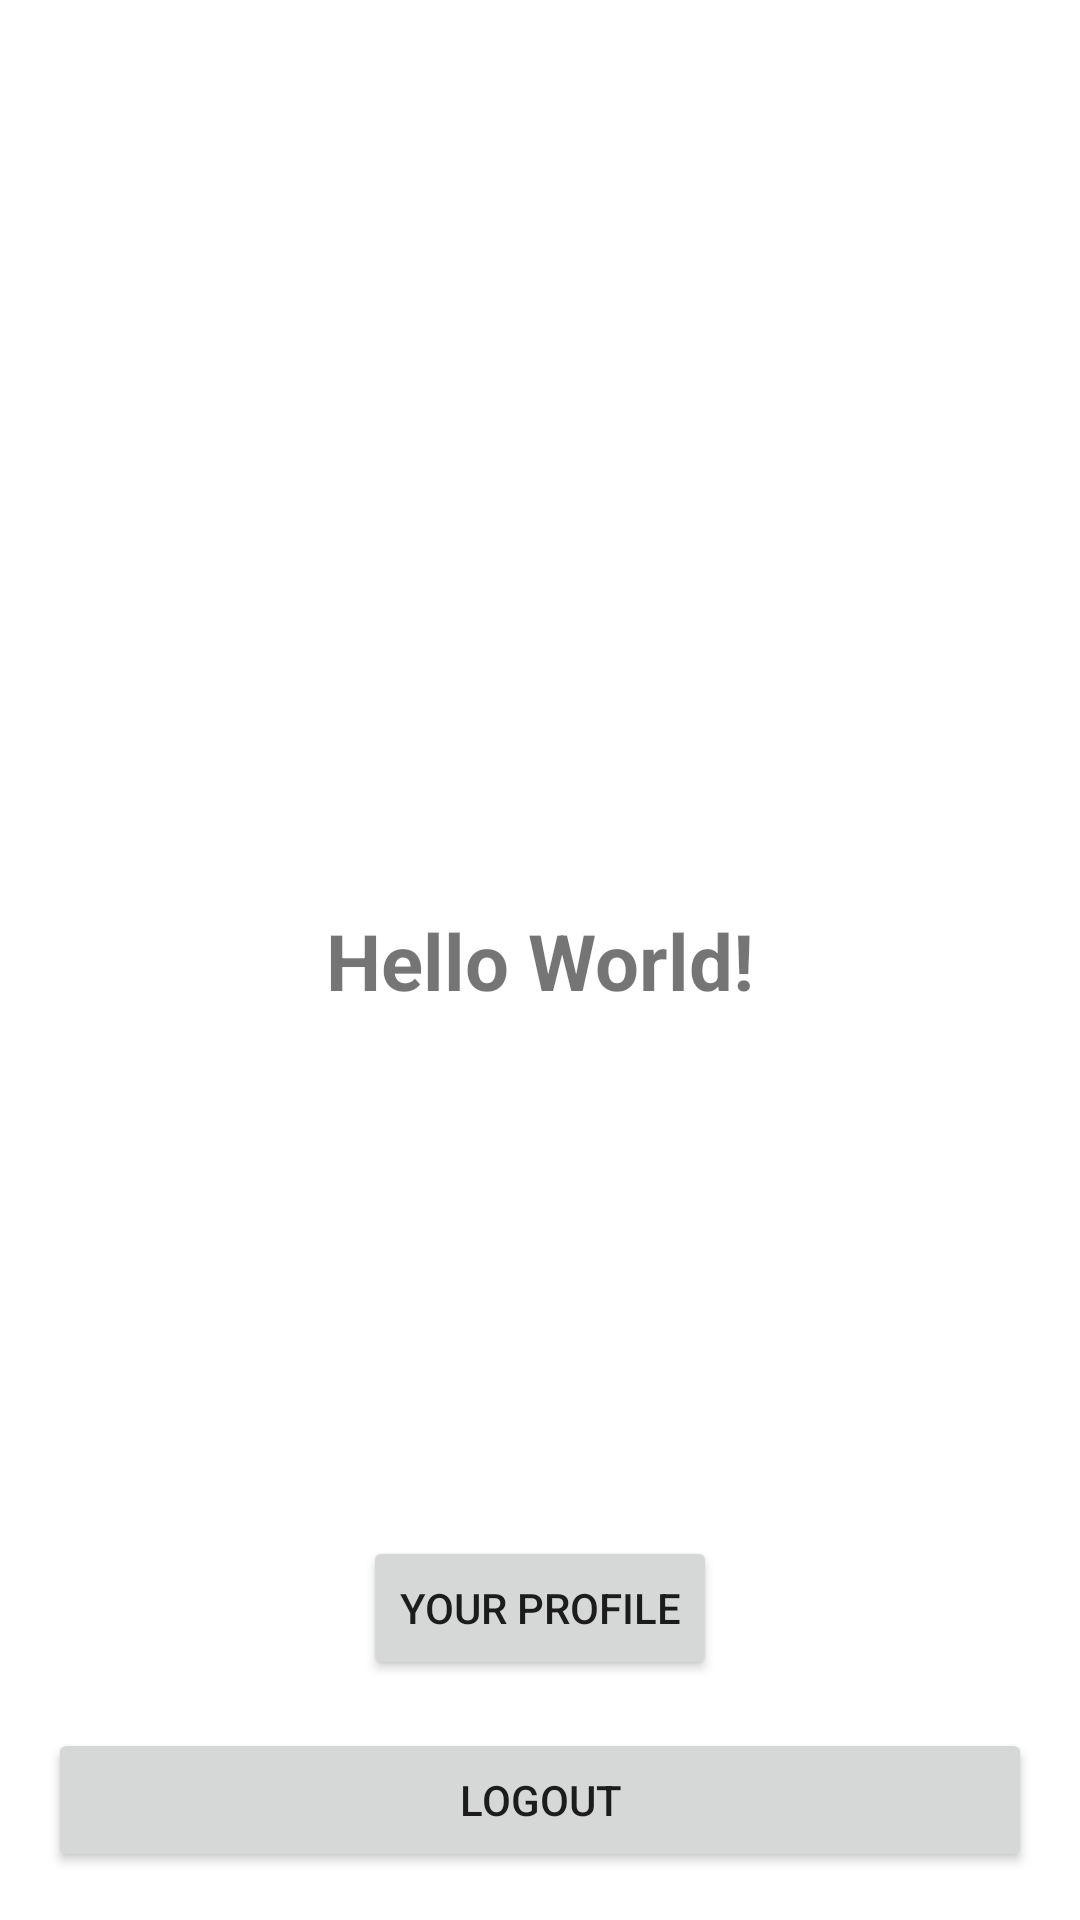

The Android layout XML behind this screen, and the referenced resources:
<!-- AndroidManifest.xml: application theme Theme.212101005_Railan_Abdul_Zalali -->
<!-- res/layout/activity_main.xml -->
<?xml version="1.0" encoding="utf-8"?>
<androidx.constraintlayout.widget.ConstraintLayout xmlns:android="http://schemas.android.com/apk/res/android"
    xmlns:app="http://schemas.android.com/apk/res-auto"

    android:layout_width="match_parent"
    android:layout_height="match_parent"
    xmlns:tools="http://schemas.android.com/tools"
    tools:context=".MainActivity">

    <TextView
        android:id="@+id/tv_data"
        android:layout_width="wrap_content"
        android:layout_height="wrap_content"
        android:textSize="26sp"
        android:textStyle="bold"
        android:text="Hello World!"
        app:layout_constraintBottom_toBottomOf="parent"
        app:layout_constraintLeft_toLeftOf="parent"
        app:layout_constraintRight_toRightOf="parent"
        app:layout_constraintTop_toTopOf="parent" />

    <Button
        android:id="@+id/button"
        android:layout_width="wrap_content"
        android:layout_height="wrap_content"
        android:layout_marginStart="16dp"
        android:layout_marginEnd="16dp"
        android:layout_marginBottom="16dp"
        android:text="Your Profile"
        app:layout_constraintBottom_toTopOf="@+id/button3"
        app:layout_constraintEnd_toEndOf="parent"
        android:onClick="clickProfile"
        app:layout_constraintStart_toStartOf="parent" />

    <Button
        android:id="@+id/button3"
        android:layout_width="match_parent"
        android:layout_height="wrap_content"
        android:layout_margin="16dp"
        android:onClick="clickLogout"
        android:text="Logout"
        app:layout_constraintBottom_toBottomOf="parent"
        app:layout_constraintEnd_toEndOf="parent"
        app:layout_constraintStart_toStartOf="parent"
        app:layout_constraintTop_toBottomOf="@+id/tv_data"
        app:layout_constraintVertical_bias="1.0" />

</androidx.constraintlayout.widget.ConstraintLayout>
<!-- resources referenced by this layout -->
<resources>
  <style name="Theme.212101005_Railan_Abdul_Zalali" parent="Theme.MaterialComponents.DayNight.DarkActionBar">
          
          <item name="colorPrimary">@color/purple_500</item>
          <item name="colorPrimaryVariant">@color/purple_700</item>
          <item name="colorOnPrimary">@color/white</item>
          
          <item name="colorSecondary">@color/teal_200</item>
          <item name="colorSecondaryVariant">@color/teal_700</item>
          <item name="colorOnSecondary">@color/black</item>
          
          <item name="android:statusBarColor">?attr/colorPrimaryVariant</item>
          
      </style>
  <!-- not gathered from this repository: default colours our renderer supplied (Android Studio template values) -->
  <color name="purple_500">#FF6200EE</color>
  <color name="purple_700">#FF3700B3</color>
  <color name="teal_200">#FF03DAC5</color>
  <color name="teal_700">#FF018786</color>
  <color name="black">#FF000000</color>
  <color name="white">#FFFFFFFF</color>
</resources>
